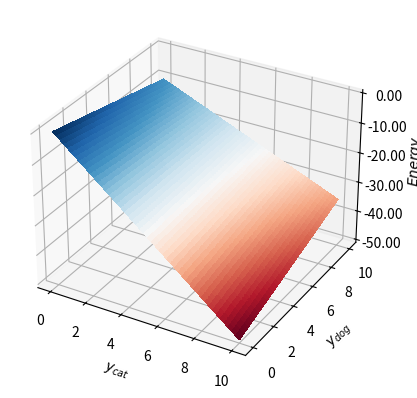

Here is the Python script that generated this plot:
#!/usr/bin/env python3
# -*- coding: utf-8 -*-
"""
[redacted]

- - - - - - - - - - - - - - - - - - - - - - - - - - - - - - - - - - - 
This script plots the pet detector's energy function in 2D (equation (2.3))

Inspecting the plot, you can see that if you start your descent on the "cat" side,
you will end up at a cat output ((y_cat, y_dog) = (10, 0));
and if you start at the "dog" side, you end up at a dog output ((y_cat, y_dog) = (0, 10)).
However, if the competition becomes too weak (abs(w) is small), then the minimum
of the energy function goes to (10, 10) (at a grid bounded by 10)

A tendency toward cat or dog can be implemented by multiplying the X or Y terms with a constant in Z = - X - Y - w*x*Y
Such a constant can be thought of as a drift rate for resp. cats or dogs (called in_cat and in_dog in the MCP book)
"""

import numpy as np
from mpl_toolkits.mplot3d import Axes3D
from matplotlib import pyplot as plt
from matplotlib import cm
from matplotlib import ticker

# the resolution of our plot
n_unitsteps = 50

# create the different value that the first dimension (let's call it x) will take
xs = np.linspace(0, 10, n_unitsteps)
# create the different value that the second dimension (let's call it y) will take
ys = np.linspace(0, 10, n_unitsteps)
# create a 2D array representing all the possible combinations of x and y
X, Y = np.meshgrid(xs, ys)

# the weight between the cat and dog units
w = -0.25
# the energy function
Z = - 5*X - Y - w*X*Y

# plot the energy as a function of all the x and y combinations
fig = plt.figure()
#ax = fig.gca()    # in older matplotlib versions, use this instead of next line
ax = fig.add_subplot(111, projection = "3d")
surf = ax.plot_surface(X, Y, Z, rstride=1, cstride=1,
                      cmap=cm.RdBu,linewidth=0, antialiased=False)

ax.zaxis.set_major_formatter(ticker.FormatStrFormatter('%.02f'))

ax.set_xlabel('$y_{cat}$')
ax.set_ylabel('$y_{dog}$')
ax.set_zlabel('$Energy$')


